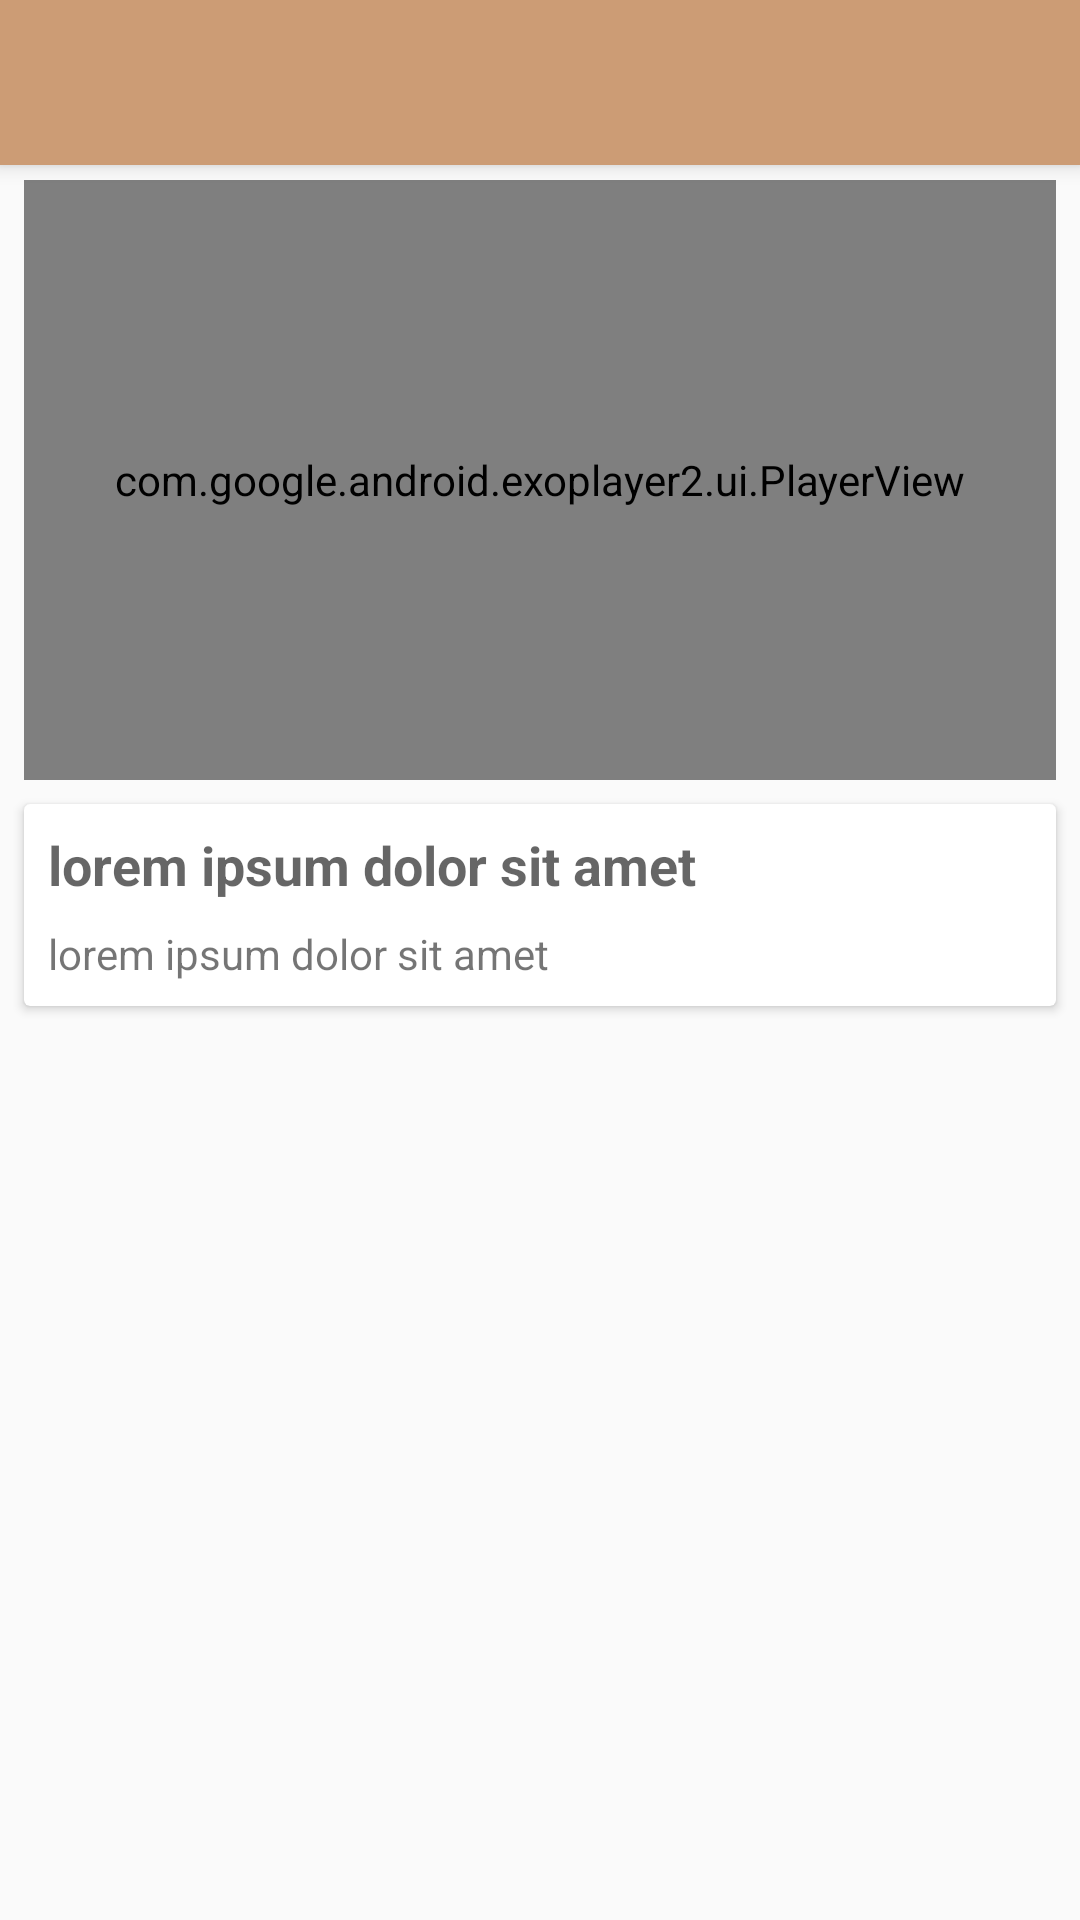

Layout XML and referenced resources for this Android screen:
<!-- AndroidManifest.xml: activity theme Base.AppThemeTwo -->
<!-- res/layout/activity_steps.xml -->
<?xml version="1.0" encoding="utf-8"?>
<android.support.design.widget.CoordinatorLayout xmlns:android="http://schemas.android.com/apk/res/android"
    xmlns:app="http://schemas.android.com/apk/res-auto"
    xmlns:tools="http://schemas.android.com/tools"
    android:layout_width="match_parent"
    android:layout_height="match_parent"
    tools:context=".Controllers.StepsActivity">

    <android.support.design.widget.AppBarLayout
        android:layout_width="match_parent"
        android:layout_height="55dp"
        android:theme="@style/AppTheme.AppBarOverlay">

        <android.support.v7.widget.Toolbar
            android:id="@+id/toolbar4"
            android:layout_width="match_parent"
            android:layout_height="?attr/actionBarSize"
            android:background="?attr/colorPrimary"
            app:popupTheme="@style/AppTheme.PopupOverlay">

        </android.support.v7.widget.Toolbar>

    </android.support.design.widget.AppBarLayout>

    <RelativeLayout
        android:layout_width="match_parent"
        android:layout_height="match_parent"
        android:id="@+id/mainLayoutConst"
        android:layout_marginTop="?attr/actionBarSize">

        

        <include layout="@layout/step_fragment" />

        
    </RelativeLayout>

</android.support.design.widget.CoordinatorLayout>
<!-- res/layout/step_fragment.xml (included above) -->
<?xml version="1.0" encoding="utf-8"?>
<LinearLayout xmlns:android="http://schemas.android.com/apk/res/android"
    android:layout_width="match_parent"
    android:layout_height="wrap_content"
    android:orientation="vertical"
    xmlns:tools="http://schemas.android.com/tools"
    tools:context=".Controllers.StepsActivity">

    <RelativeLayout
        android:layout_width="match_parent"
        android:layout_height="wrap_content">

        <com.google.android.exoplayer2.ui.PlayerView
            android:id="@+id/playerView"
            android:layout_width="match_parent"
            android:layout_height="200dp"
            android:layout_marginEnd="8dp"
            android:layout_marginStart="8dp"
            android:layout_marginTop="4dp"
            android:visibility="visible" />

        <ImageView
            android:id="@+id/noVideoImageView"
            android:layout_width="match_parent"
            android:layout_height="200dp"
            android:layout_marginTop="4dp"
            android:layout_marginEnd="8dp"
            android:layout_marginStart="8dp"
            android:scaleType="centerCrop"
            android:visibility="gone" />

        <ProgressBar
            android:id="@+id/circular_progress"
            android:layout_width="wrap_content"
            android:layout_height="wrap_content"
            android:layout_centerInParent="true"
            android:visibility="gone"/>

    </RelativeLayout>

        <android.support.v7.widget.CardView
            android:id="@+id/descCardview"
            android:layout_width="match_parent"
            android:layout_height="wrap_content"
            android:layout_marginBottom="8dp"
            android:layout_marginEnd="8dp"
            android:layout_marginStart="8dp"
            android:layout_marginTop="8dp">

            <LinearLayout
                android:layout_width="match_parent"
                android:layout_height="match_parent"
                android:orientation="vertical">
                <TextView
                    android:id="@+id/tv_step_title"
                    android:layout_width="match_parent"
                    android:layout_height="wrap_content"
                    android:layout_marginEnd="8dp"
                    android:layout_marginStart="8dp"
                    android:layout_marginTop="8dp"
                    android:textAlignment="textStart"
                    android:layout_gravity="start"
                    android:textStyle="bold"
                    android:textAppearance="@style/Base.TextAppearance.AppCompat.Medium"
                    tools:text="lorem ipsum dolor sit amet " />

                <TextView
                    android:id="@+id/tv_step_description"
                    android:layout_width="match_parent"
                    android:layout_height="wrap_content"
                    android:layout_marginStart="8dp"
                    android:layout_marginLeft="8dp"
                    android:layout_marginTop="8dp"
                    android:paddingBottom="8dp"
                    android:paddingEnd="8dp"
                    android:paddingRight="8dp"
                    android:paddingLeft="0dp"
                    android:paddingStart="0dp"
                    tools:text="lorem ipsum dolor sit amet " />

            </LinearLayout>
        </android.support.v7.widget.CardView>

    </LinearLayout>
<!-- resources referenced by this layout -->
<resources>
  <color name="colorGray">#e5e5e5</color>
  <color name="colorPrimaryDark">#3b2318</color>
  <!-- drawable ic_next (drawable) -->
  <vector xmlns:android="http://schemas.android.com/apk/res/android"
          android:width="24dp"
          android:height="24dp"
          android:viewportWidth="24.0"
          android:viewportHeight="24.0">
      <path
          android:fillColor="#e5bea1"
          android:pathData="M6,18l8.5,-6L6,6v12zM16,6v12h2V6h-2z"/>
  </vector>
  <!-- drawable ic_previous (drawable) -->
  <vector xmlns:android="http://schemas.android.com/apk/res/android"
          android:width="24dp"
          android:height="24dp"
          android:viewportWidth="24.0"
          android:viewportHeight="24.0">
      <path
          android:fillColor="#e5bea1"
          android:pathData="M6,6h2v12L6,18zM9.5,12l8.5,6L18,6z"/>
  </vector>
  <string name="next">NEXT</string>
  <string name="previous">PREVIOUS</string>
  <style name="AppTheme.AppBarOverlay" parent="ThemeOverlay.AppCompat.Dark.ActionBar" />
  <style name="AppTheme.PopupOverlay" parent="ThemeOverlay.AppCompat.Light" />
  <style name="Base.AppThemeTwo" parent="Theme.AppCompat.Light.NoActionBar">
          
          <item name="colorPrimary">@color/colorPrimary</item>
          <item name="colorPrimaryDark">@color/colorPrimaryDark</item>
          <item name="colorAccent">@color/colorAccent</item>
      </style>
  <color name="colorPrimary">#cc9c75</color>
  <color name="colorAccent">#ee8300</color>
</resources>
